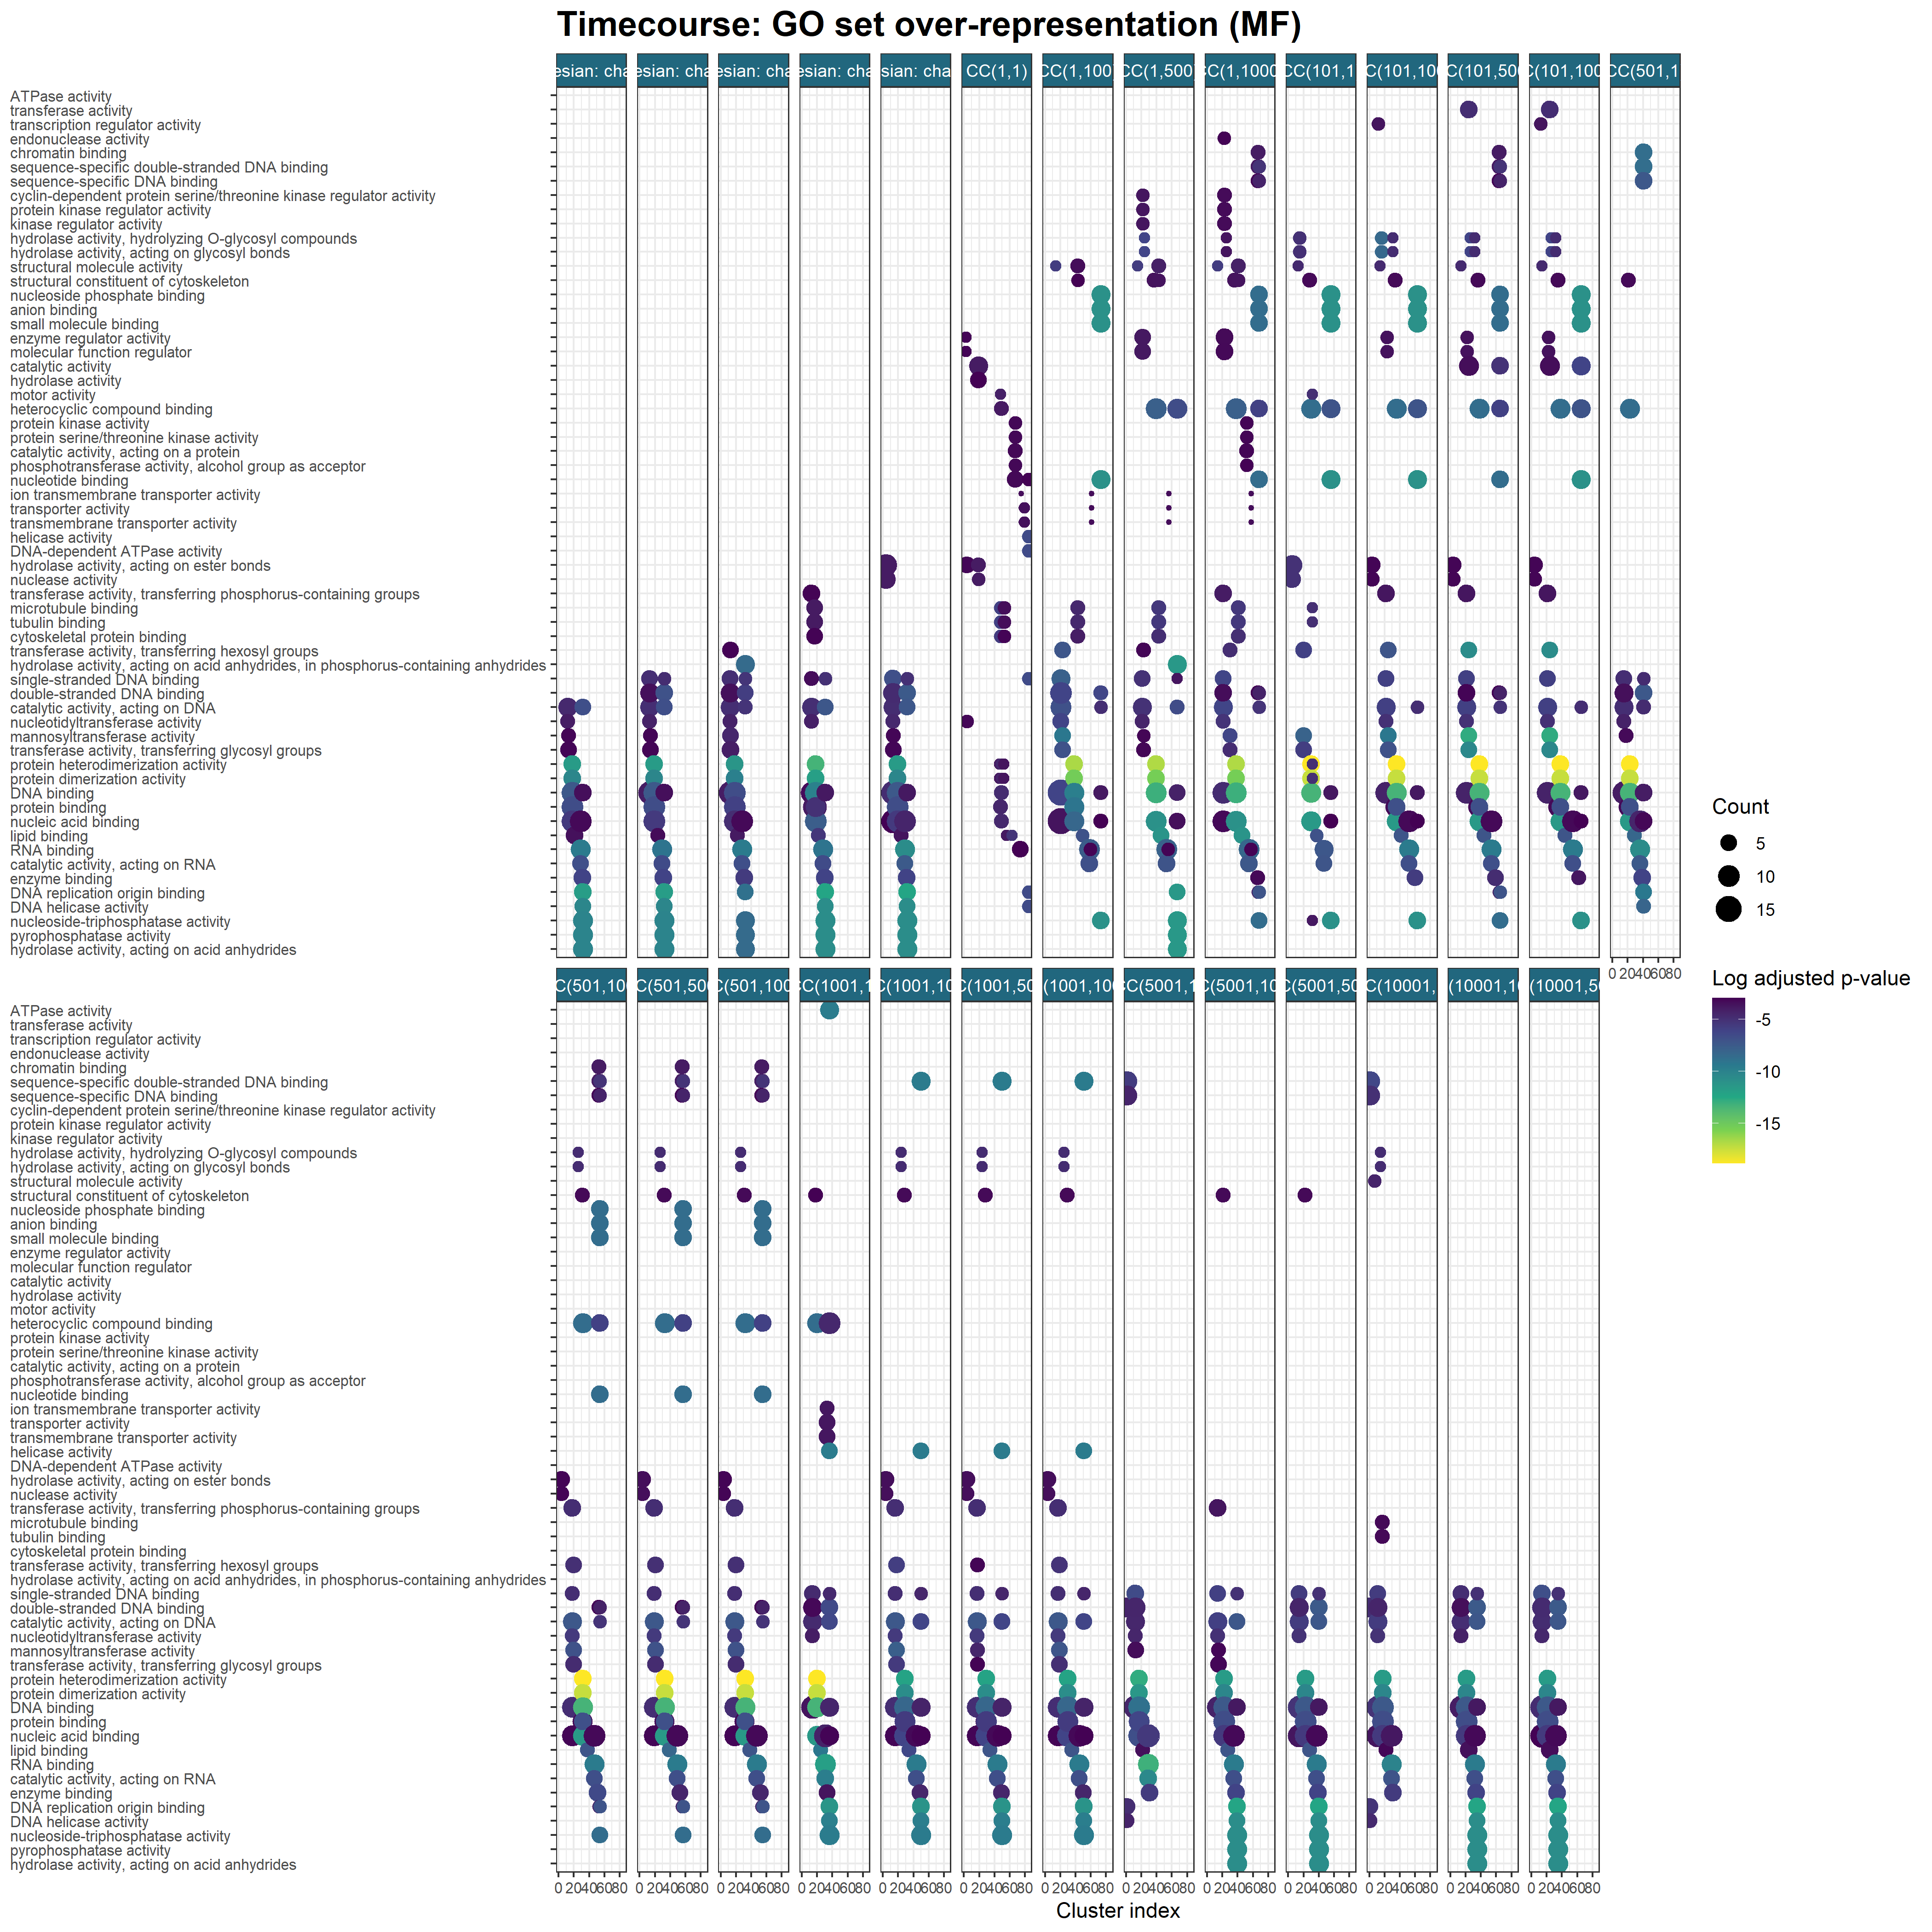

Source data for this figure (header and first rows):
, Cluster, ID, Description, GeneRatio, BgRatio, pvalue, p.adjust, qvalue, geneID, Count, Cluster_str, Inference, R, S, Chain, Dataset, Ontology, Model, Cluster_plt
1, K12?(24), GO:0140097, catalytic activity, acting on DNA, 0.2917, 30/546, 0.0001329, 0.009436, 0.008254, 853821/852245/856305/851391/850793/85562…, 7, K12 (24), Bayesian, 676000, NA, 3, Timecourse, MF, Bayesian: chain 3, 12
2, K12?(24), GO:0016779, nucleotidyltransferase activity, 0.1667, 10/546, 0.000509, 0.01807, 0.0158, 853821/852245/856305/855621, 4, K12 (24), Bayesian, 676000, NA, 3, Timecourse, MF, Bayesian: chain 3, 12
3, K13?(29), GO:0000030, mannosyltransferase activity, 0.1379, 10/546, 0.001087, 0.04313, 0.0421, 852845/856050/854499/852458, 4, K13 (29), Bayesian, 676000, NA, 3, Timecourse, MF, Bayesian: chain 3, 13
4, K13?(29), GO:0016757, transferase activity, transferring glyco…, 0.1724, 18/546, 0.001569, 0.04313, 0.0421, 852845/856050/853102/854499/852458, 5, K13 (29), Bayesian, 676000, NA, 3, Timecourse, MF, Bayesian: chain 3, 13
5, K18?(16), GO:0046982, protein heterodimerization activity, 0.375, 12/546, 1.87722333466818e-07, 8.25978267253997e-06, 7.11368842611098e-06, 852284/851811/852295/851810/852283/85229…, 6, K18 (16), Bayesian, 676000, NA, 3, Timecourse, MF, Bayesian: chain 3, 18
6, K18?(16), GO:0046983, protein dimerization activity, 0.375, 16/546, 1.52511299468856e-06, 3.35524858831483e-05, 2.8896877794099e-05, 852284/851811/852295/851810/852283/85229…, 6, K18 (16), Bayesian, 676000, NA, 3, Timecourse, MF, Bayesian: chain 3, 18
7, K18?(16), GO:0003677, DNA binding, 0.625, 92/546, 3.93388139532181e-05, 0.000577, 0.0004969, 855701/855976/852284/851811/852295/85181…, 10, K18 (16), Bayesian, 676000, NA, 3, Timecourse, MF, Bayesian: chain 3, 18
8, K18?(16), GO:0005515, protein binding, 0.625, 103/546, 0.0001129, 0.001242, 0.00107, 851691/852284/851811/852295/851810/85228…, 10, K18 (16), Bayesian, 676000, NA, 3, Timecourse, MF, Bayesian: chain 3, 18
9, K18?(16), GO:0003676, nucleic acid binding, 0.625, 119/546, 0.0004189, 0.003686, 0.003175, 855701/855976/852284/851811/852295/85181…, 10, K18 (16), Bayesian, 676000, NA, 3, Timecourse, MF, Bayesian: chain 3, 18
10, K21?(44), GO:0008289, lipid binding, 0.1364, 14/546, 0.0003599, 0.03023, 0.03023, 853539/851926/854903/856850/852382/85522…, 6, K21 (44), Bayesian, 676000, NA, 3, Timecourse, MF, Bayesian: chain 3, 21
11, K29?(19), GO:0003723, RNA binding, 0.4211, 30/546, 1.57830492786783e-06, 6.94454168261845e-05, 6.6454944331277e-05, 854221/853996/853784/853956/856553/85098…, 8, K29 (19), Bayesian, 676000, NA, 3, Timecourse, MF, Bayesian: chain 3, 29
12, K29?(19), GO:0140098, catalytic activity, acting on RNA, 0.2632, 14/546, 4.81532821427631e-05, 0.001059, 0.001014, 854221/853996/853784/855571/851656, 5, K29 (19), Bayesian, 676000, NA, 3, Timecourse, MF, Bayesian: chain 3, 29
13, K29?(19), GO:0003676, nucleic acid binding, 0.5263, 119/546, 0.002623, 0.03847, 0.03681, 854221/853996/852569/853784/855571/85395…, 10, K29 (19), Bayesian, 676000, NA, 3, Timecourse, MF, Bayesian: chain 3, 29
14, K31?(19), GO:0019899, enzyme binding, 0.3158, 22/546, 4.03892428666856e-05, 0.002181, 0.002083, 852960/852961/855418/853361/853406/85418…, 6, K31 (19), Bayesian, 676000, NA, 3, Timecourse, MF, Bayesian: chain 3, 31
15, K32?(14), GO:0003688, DNA replication origin binding, 0.4286, 13/546, 1.31586241599508e-07, 7.50041577117194e-06, 2.0776774989396e-06, 852501/852673/852258/856680/850980/85324…, 6, K32 (14), Bayesian, 676000, NA, 3, Timecourse, MF, Bayesian: chain 3, 32
16, K32?(14), GO:0003678, DNA helicase activity, 0.3571, 10/546, 1.18487446153709e-06, 3.3768922153807e-05, 9.35427206476647e-06, 852501/852673/852258/856680/850980, 5, K32 (14), Bayesian, 676000, NA, 3, Timecourse, MF, Bayesian: chain 3, 32
17, K32?(14), GO:0017111, nucleoside-triphosphatase activity, 0.5714, 48/546, 4.03772466074992e-06, 3.97459320968749e-05, 1.1009953489439e-05, 852501/852673/853671/852258/856394/85668…, 8, K32 (14), Bayesian, 676000, NA, 3, Timecourse, MF, Bayesian: chain 3, 32
18, K32?(14), GO:0016462, pyrophosphatase activity, 0.5714, 49/546, 4.77460482735875e-06, 3.97459320968749e-05, 1.1009953489439e-05, 852501/852673/853671/852258/856394/85668…, 8, K32 (14), Bayesian, 676000, NA, 3, Timecourse, MF, Bayesian: chain 3, 32
19, K32?(14), GO:0016817, hydrolase activity, acting on acid anhyd…, 0.5714, 49/546, 4.77460482735875e-06, 3.97459320968749e-05, 1.1009953489439e-05, 852501/852673/853671/852258/856394/85668…, 8, K32 (14), Bayesian, 676000, NA, 3, Timecourse, MF, Bayesian: chain 3, 32
20, K32?(14), GO:0140097, catalytic activity, acting on DNA, 0.3571, 30/546, 0.0005044, 0.001074, 0.0002976, 852501/852673/852258/856680/850980, 5, K32 (14), Bayesian, 676000, NA, 3, Timecourse, MF, Bayesian: chain 3, 32
21, K32?(14), GO:0003677, DNA binding, 0.4286, 92/546, 0.01865, 0.03221, 0.008923, 852501/852673/852258/856680/850980/85324…, 6, K32 (14), Bayesian, 676000, NA, 3, Timecourse, MF, Bayesian: chain 3, 32
22, K13?(25), GO:0140097, catalytic activity, acting on DNA, 0.28, 30/546, 0.0001776, 0.007171, 0.00521, 853821/852245/856305/851391/850793/85562…, 7, K13 (25), Bayesian, 676000, NA, 5, Timecourse, MF, Bayesian: chain 5, 13
23, K13?(25), GO:0003697, single-stranded DNA binding, 0.2, 14/546, 0.000202, 0.007171, 0.00521, 853821/855642/856305/851266/850793, 5, K13 (25), Bayesian, 676000, NA, 5, Timecourse, MF, Bayesian: chain 5, 13
24, K13?(25), GO:0016779, nucleotidyltransferase activity, 0.16, 10/546, 0.0006004, 0.01421, 0.01032, 853821/852245/856305/855621, 4, K13 (25), Bayesian, 676000, NA, 5, Timecourse, MF, Bayesian: chain 5, 13
25, K13?(25), GO:0003677, DNA binding, 0.44, 92/546, 0.00101, 0.01793, 0.01302, 853821/855642/852245/856305/851391/85167…, 11, K13 (25), Bayesian, 676000, NA, 5, Timecourse, MF, Bayesian: chain 5, 13
26, K13?(25), GO:0003690, double-stranded DNA binding, 0.28, 44/546, 0.002176, 0.0309, 0.02245, 855642/856305/851671/851266/850793/85595…, 7, K13 (25), Bayesian, 676000, NA, 5, Timecourse, MF, Bayesian: chain 5, 13
27, K14?(29), GO:0000030, mannosyltransferase activity, 0.1379, 10/546, 0.001087, 0.04313, 0.0421, 852845/856050/854499/852458, 4, K14 (29), Bayesian, 676000, NA, 5, Timecourse, MF, Bayesian: chain 5, 14
28, K14?(29), GO:0016757, transferase activity, transferring glyco…, 0.1724, 18/546, 0.001569, 0.04313, 0.0421, 852845/856050/853102/854499/852458, 5, K14 (29), Bayesian, 676000, NA, 5, Timecourse, MF, Bayesian: chain 5, 14
29, K19?(16), GO:0046982, protein heterodimerization activity, 0.375, 12/546, 1.87722333466818e-07, 8.25978267253997e-06, 7.11368842611098e-06, 852284/851811/852295/851810/852283/85229…, 6, K19 (16), Bayesian, 676000, NA, 5, Timecourse, MF, Bayesian: chain 5, 19
30, K19?(16), GO:0046983, protein dimerization activity, 0.375, 16/546, 1.52511299468856e-06, 3.35524858831483e-05, 2.8896877794099e-05, 852284/851811/852295/851810/852283/85229…, 6, K19 (16), Bayesian, 676000, NA, 5, Timecourse, MF, Bayesian: chain 5, 19
31, K19?(16), GO:0003677, DNA binding, 0.625, 92/546, 3.93388139532181e-05, 0.000577, 0.0004969, 855701/855976/852284/851811/852295/85181…, 10, K19 (16), Bayesian, 676000, NA, 5, Timecourse, MF, Bayesian: chain 5, 19
32, K19?(16), GO:0005515, protein binding, 0.625, 103/546, 0.0001129, 0.001242, 0.00107, 851691/852284/851811/852295/851810/85228…, 10, K19 (16), Bayesian, 676000, NA, 5, Timecourse, MF, Bayesian: chain 5, 19
33, K19?(16), GO:0003676, nucleic acid binding, 0.625, 119/546, 0.0004189, 0.003686, 0.003175, 855701/855976/852284/851811/852295/85181…, 10, K19 (16), Bayesian, 676000, NA, 5, Timecourse, MF, Bayesian: chain 5, 19
34, K24?(18), GO:0008289, lipid binding, 0.2222, 14/546, 0.0006783, 0.03663, 0.03663, 851926/854903/852382/855221, 4, K24 (18), Bayesian, 676000, NA, 5, Timecourse, MF, Bayesian: chain 5, 24
35, K29?(20), GO:0003723, RNA binding, 0.4, 30/546, 2.53364417832366e-06, 0.0001115, 0.0001093, 854221/853996/853784/853956/856553/85098…, 8, K29 (20), Bayesian, 676000, NA, 5, Timecourse, MF, Bayesian: chain 5, 29
36, K29?(20), GO:0140098, catalytic activity, acting on RNA, 0.25, 14/546, 6.32995365913041e-05, 0.001393, 0.001366, 854221/853996/853784/855571/851656, 5, K29 (20), Bayesian, 676000, NA, 5, Timecourse, MF, Bayesian: chain 5, 29
37, K31?(19), GO:0019899, enzyme binding, 0.3158, 22/546, 4.03892428666856e-05, 0.002181, 0.002083, 852960/852961/855418/853361/853406/85418…, 6, K31 (19), Bayesian, 676000, NA, 5, Timecourse, MF, Bayesian: chain 5, 31
38, K32?(14), GO:0003688, DNA replication origin binding, 0.4286, 13/546, 1.31586241599508e-07, 7.50041577117194e-06, 2.0776774989396e-06, 852501/852673/852258/856680/850980/85324…, 6, K32 (14), Bayesian, 676000, NA, 5, Timecourse, MF, Bayesian: chain 5, 32
39, K32?(14), GO:0003678, DNA helicase activity, 0.3571, 10/546, 1.18487446153709e-06, 3.3768922153807e-05, 9.35427206476647e-06, 852501/852673/852258/856680/850980, 5, K32 (14), Bayesian, 676000, NA, 5, Timecourse, MF, Bayesian: chain 5, 32
40, K32?(14), GO:0017111, nucleoside-triphosphatase activity, 0.5714, 48/546, 4.03772466074992e-06, 3.97459320968749e-05, 1.1009953489439e-05, 852501/852673/853671/852258/856394/85668…, 8, K32 (14), Bayesian, 676000, NA, 5, Timecourse, MF, Bayesian: chain 5, 32
41, K32?(14), GO:0016462, pyrophosphatase activity, 0.5714, 49/546, 4.77460482735875e-06, 3.97459320968749e-05, 1.1009953489439e-05, 852501/852673/853671/852258/856394/85668…, 8, K32 (14), Bayesian, 676000, NA, 5, Timecourse, MF, Bayesian: chain 5, 32
42, K32?(14), GO:0016817, hydrolase activity, acting on acid anhyd…, 0.5714, 49/546, 4.77460482735875e-06, 3.97459320968749e-05, 1.1009953489439e-05, 852501/852673/853671/852258/856394/85668…, 8, K32 (14), Bayesian, 676000, NA, 5, Timecourse, MF, Bayesian: chain 5, 32
43, K32?(14), GO:0003690, double-stranded DNA binding, 0.4286, 44/546, 0.0003599, 0.0008918, 0.000247, 852501/852673/852258/856680/850980/85324…, 6, K32 (14), Bayesian, 676000, NA, 5, Timecourse, MF, Bayesian: chain 5, 32
44, K32?(14), GO:0140097, catalytic activity, acting on DNA, 0.3571, 30/546, 0.0005044, 0.001074, 0.0002976, 852501/852673/852258/856680/850980, 5, K32 (14), Bayesian, 676000, NA, 5, Timecourse, MF, Bayesian: chain 5, 32
45, K32?(14), GO:0003697, single-stranded DNA binding, 0.2143, 14/546, 0.004148, 0.007882, 0.002183, 852501/852258/850980, 3, K32 (14), Bayesian, 676000, NA, 5, Timecourse, MF, Bayesian: chain 5, 32
46, K32?(14), GO:0003677, DNA binding, 0.4286, 92/546, 0.01865, 0.03221, 0.008923, 852501/852673/852258/856680/850980/85324…, 6, K32 (14), Bayesian, 676000, NA, 5, Timecourse, MF, Bayesian: chain 5, 32
47, K12?(25), GO:0140097, catalytic activity, acting on DNA, 0.28, 30/546, 0.0001776, 0.007171, 0.00521, 853821/852245/856305/851391/850793/85562…, 7, K12 (25), Bayesian, 676000, NA, 7, Timecourse, MF, Bayesian: chain 7, 12
48, K12?(25), GO:0003697, single-stranded DNA binding, 0.2, 14/546, 0.000202, 0.007171, 0.00521, 853821/855642/856305/851266/850793, 5, K12 (25), Bayesian, 676000, NA, 7, Timecourse, MF, Bayesian: chain 7, 12
49, K12?(25), GO:0016779, nucleotidyltransferase activity, 0.16, 10/546, 0.0006004, 0.01421, 0.01032, 853821/852245/856305/855621, 4, K12 (25), Bayesian, 676000, NA, 7, Timecourse, MF, Bayesian: chain 7, 12
50, K12?(25), GO:0003677, DNA binding, 0.44, 92/546, 0.00101, 0.01793, 0.01302, 853821/855642/852245/856305/851391/85167…, 11, K12 (25), Bayesian, 676000, NA, 7, Timecourse, MF, Bayesian: chain 7, 12
51, K12?(25), GO:0003690, double-stranded DNA binding, 0.28, 44/546, 0.002176, 0.0309, 0.02245, 855642/856305/851671/851266/850793/85595…, 7, K12 (25), Bayesian, 676000, NA, 7, Timecourse, MF, Bayesian: chain 7, 12
52, K13?(36), GO:0000030, mannosyltransferase activity, 0.1389, 10/546, 0.0001874, 0.01105, 0.01104, 852845/856050/854499/852458/851464, 5, K13 (36), Bayesian, 676000, NA, 7, Timecourse, MF, Bayesian: chain 7, 13
53, K13?(36), GO:0016757, transferase activity, transferring glyco…, 0.1667, 18/546, 0.0005615, 0.01656, 0.01655, 852845/856050/853102/854499/852458/85146…, 6, K13 (36), Bayesian, 676000, NA, 7, Timecourse, MF, Bayesian: chain 7, 13
54, K13?(36), GO:0016758, transferase activity, transferring hexos…, 0.1389, 16/546, 0.002421, 0.04761, 0.04757, 852845/856050/854499/852458/851464, 5, K13 (36), Bayesian, 676000, NA, 7, Timecourse, MF, Bayesian: chain 7, 13
55, K18?(17), GO:0046982, protein heterodimerization activity, 0.3529, 12/546, 2.87313669301021e-07, 1.26418014492449e-05, 1.08876758893019e-05, 852284/851811/852295/851810/852283/85229…, 6, K18 (17), Bayesian, 676000, NA, 7, Timecourse, MF, Bayesian: chain 7, 18
56, K18?(17), GO:0046983, protein dimerization activity, 0.3529, 16/546, 2.31909798097598e-06, 5.10201555814715e-05, 4.39408038500711e-05, 852284/851811/852295/851810/852283/85229…, 6, K18 (17), Bayesian, 676000, NA, 7, Timecourse, MF, Bayesian: chain 7, 18
57, K18?(17), GO:0003677, DNA binding, 0.5882, 92/546, 8.22309591695265e-05, 0.001206, 0.001039, 855701/855976/852284/851811/852295/85181…, 10, K18 (17), Bayesian, 676000, NA, 7, Timecourse, MF, Bayesian: chain 7, 18
58, K18?(17), GO:0005515, protein binding, 0.5882, 103/546, 0.000231, 0.002541, 0.002188, 851691/852284/851811/852295/851810/85228…, 10, K18 (17), Bayesian, 676000, NA, 7, Timecourse, MF, Bayesian: chain 7, 18
59, K18?(17), GO:0003676, nucleic acid binding, 0.5882, 119/546, 0.0008297, 0.007302, 0.006288, 855701/855976/852284/851811/852295/85181…, 10, K18 (17), Bayesian, 676000, NA, 7, Timecourse, MF, Bayesian: chain 7, 18
60, K22?(16), GO:0008289, lipid binding, 0.25, 14/546, 0.0004158, 0.01996, 0.01996, 851926/854903/852382/855221, 4, K22 (16), Bayesian, 676000, NA, 7, Timecourse, MF, Bayesian: chain 7, 22
... 1,072 more rows
